Run: headless pygame with SDL's dummy video driver; simulated clock (each Clock.tick advances the game by its frame time, no real sleeping); random seed 0; keys injected as events and as key.get_pressed() state; no mouse input; restart key C tapped at the start of phases 3 and 4.
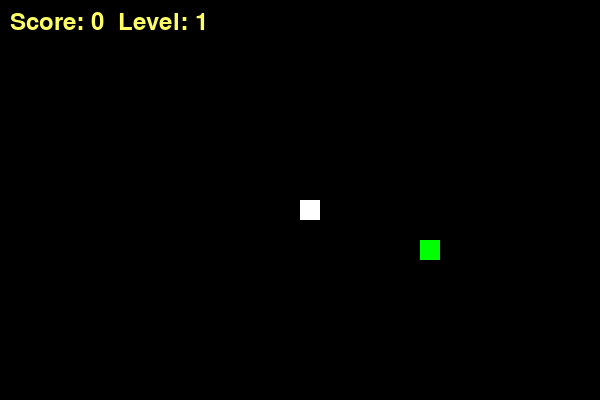
Frame 1 of 4 · flips 1–60 · no input
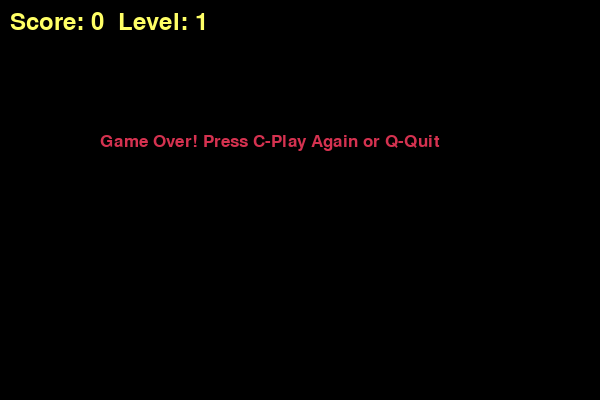
Frame 2 of 4 · flips 61–180 · tapped SPACE, RETURN · held RIGHT (→), D
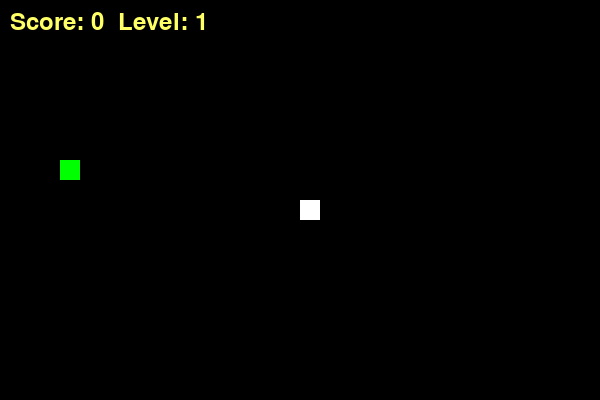
Frame 3 of 4 · flips 181–300 · tapped C · held DOWN (↓), S
Frame 4 of 4 · flips 301–420 · tapped C · held LEFT (←), A, UP (↑), W · screen same as frame 2, image omitted

The pygame program that drew these frames:

import pygame
import random
import time

# --- Configuration & Initialization ---
pygame.init()

# Colors
WHITE = (255, 255, 255)
YELLOW = (255, 255, 102)
BLACK = (0, 0, 0)
RED = (213, 50, 80)
GREEN = (0, 255, 0)

# Screen Dimensions
WIDTH, HEIGHT = 600, 400
BLOCK_SIZE = 20 # Size of snake segment and food

screen = pygame.display.set_mode((WIDTH, HEIGHT))
pygame.display.set_caption('Extended Snake Game')

clock = pygame.time.Clock()
font_style = pygame.font.SysFont("bahnschrift", 25)
score_font = pygame.font.SysFont("comicsansms", 35)

def display_ui(score, level):
    """Displays current score and level on the screen."""
    value = score_font.render(f"Score: {score}  Level: {level}", True, YELLOW)
    screen.blit(value, [10, 10])

def generate_food(snake_list):
    """
    Generates food at a random position. 
    Ensures food is not placed on the snake's body or the borders.
    """
    while True:
        # Calculate random coordinates aligned with the grid
        food_x = round(random.randrange(BLOCK_SIZE, WIDTH - BLOCK_SIZE * 2) / BLOCK_SIZE) * BLOCK_SIZE
        food_y = round(random.randrange(BLOCK_SIZE, HEIGHT - BLOCK_SIZE * 2) / BLOCK_SIZE) * BLOCK_SIZE
        
        # Check if the food position overlaps with any part of the snake
        if [food_x, food_y] not in snake_list:
            return food_x, food_y

def game_loop():
    game_over = False
    game_close = False

    # Snake initial position (center)
    x, y = WIDTH / 2, HEIGHT / 2
    x_speed, y_speed = 0, 0

    snake_list = []
    snake_length = 1

    # Initial Game State
    score = 0
    level = 1
    base_speed = 10
    
    # Generate first food
    food_x, food_y = generate_food(snake_list)

    while not game_over:

        while game_close:
            screen.fill(BLACK)
            msg = font_style.render("Game Over! Press C-Play Again or Q-Quit", True, RED)
            screen.blit(msg, [WIDTH / 6, HEIGHT / 3])
            display_ui(score, level)
            pygame.display.update()

            for event in pygame.event.get():
                if event.type == pygame.KEYDOWN:
                    if event.key == pygame.K_q:
                        game_over = True
                        game_close = False
                    if event.key == pygame.K_c:
                        game_loop()

        for event in pygame.event.get():
            if event.type == pygame.QUIT:
                game_over = True
            if event.type == pygame.KEYDOWN:
                if event.key == pygame.K_LEFT and x_speed == 0:
                    x_speed, y_speed = -BLOCK_SIZE, 0
                elif event.key == pygame.K_RIGHT and x_speed == 0:
                    x_speed, y_speed = BLOCK_SIZE, 0
                elif event.key == pygame.K_UP and y_speed == 0:
                    y_speed, x_speed = -BLOCK_SIZE, 0
                elif event.key == pygame.K_DOWN and y_speed == 0:
                    y_speed, x_speed = BLOCK_SIZE, 0

        # --- Wall Collision Check ---
        # Checks if the head hits the boundaries
        if x >= WIDTH or x < 0 or y >= HEIGHT or y < 0:
            game_close = True

        x += x_speed
        y += y_speed
        screen.fill(BLACK)
        
        # Draw Food
        pygame.draw.rect(screen, GREEN, [food_x, food_y, BLOCK_SIZE, BLOCK_SIZE])
        
        # Update Snake Body
        snake_head = [x, y]
        snake_list.append(snake_head)
        if len(snake_list) > snake_length:
            del snake_list[0]

        # --- Self-Collision Check ---
        for segment in snake_list[:-1]:
            if segment == snake_head:
                game_close = True

        # Draw Snake
        for segment in snake_list:
            pygame.draw.rect(screen, WHITE, [segment[0], segment[1], BLOCK_SIZE, BLOCK_SIZE])

        display_ui(score, level)
        pygame.display.update()

        # --- Food Consumption & Leveling ---
        if x == food_x and y == food_y:
            food_x, food_y = generate_food(snake_list)
            snake_length += 1
            score += 1
            
            # Level Up Logic: Every 4 foods
            if score % 4 == 0:
                level += 1
                base_speed += 2 # Increase speed

        # Control the frame rate based on the current level speed
        clock.tick(base_speed)

    pygame.quit()
    quit()

game_loop()
